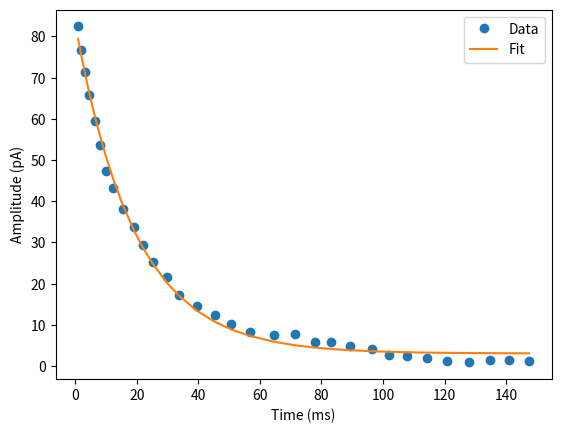

This chart was generated by the following Python code:
# ---
# jupyter:
#   jupytext:
#     formats: ipynb,py:percent
#     text_representation:
#       extension: .py
#       format_name: percent
#       format_version: '1.3'
#       jupytext_version: 1.19.3
#   kernelspec:
#     display_name: .venv
#     language: python
#     name: python3
# ---

# %%
import numpy as np
import matplotlib.pyplot as plt
from scipy.optimize import curve_fit

# data from Sanculi 2019, Fig 16F
raw_data = """
0.9558534806753762, 82.43226566444157
2.0463342121501036, 76.63992819879955
3.3477309698771442, 71.45565714926796
4.5453525551130305, 65.86582150670333
6.417793234980646, 59.561900488023795
8.064172322881017, 53.56369551803445
9.934930162113648, 47.36130588433275
12.43507039883323, 43.18617826891793
15.394065182027251, 37.99349301621136
19.113142985359286, 33.609132215179216
21.946485667807256, 29.33079037415157
25.21848880910977, 25.25326751556628
29.811521848880904, 21.473607449374548
33.63774050597408, 17.29174847141976
39.54002355976888, 14.520670892466484
45.43052672911875, 12.460313008358114
50.77018006394793, 10.30122847366355
56.76950692769394, 8.34184102765468
64.6272507993493, 7.591294104448309
71.4769731306445, 7.65804678296967
77.80613675884892, 5.7985078813036495
82.99826106467717, 5.873674762999954
89.31227912716666, 4.927918326134531
96.39647725360408, 4.181298031076466
102.05755314971671, 2.629718965613975
107.91776518763672, 2.396926011106764
114.1145453525551, 1.8578560610310362
120.64284512256688, 1.3171032703203167
127.94300779716158, 0.873955236439123
134.6738093902507, 1.4489257867280116
140.86049251135915, 1.5190441465193487
147.38542660010094, 1.181354125764308
"""

def convert_data(data):
    lines = data.strip().splitlines()
    return np.array([(float(line.split(",")[0]), float(line.split(",")[1])) for line in lines])

data = convert_data(raw_data)

# plot data, x is time in ms, y is amplitude in pA
if False:
    plt.plot(data[:, 0], data[:, 1])
    plt.xlabel("Time (ms)")
    plt.ylabel("Amplitude (pA)")
    plt.show()

# fit a curve to the data
from scipy.optimize import curve_fit

# define the curve, exponential decay
def curve(x, scale, tau, offset):
    return scale * np.exp(-x / tau) + offset

# fit the curve
curve_fit(curve, data[:, 0], data[:, 1])

# plot the curve
plt.plot(data[:, 0], data[:, 1], marker="o", linestyle="", label="Data")
plt.plot(data[:, 0], curve(data[:, 0], *curve_fit(curve, data[:, 0], data[:, 1])[0]), label="Fit")
plt.xlabel("Time (ms)")
plt.ylabel("Amplitude (pA)")
plt.legend()
plt.show()

# print the fit parameters
results = curve_fit(curve, data[:, 0], data[:, 1])[0]
print(f"scale: {results[0]} pA")
print(f"tau: {results[1]} ms")
print(f"offset: {results[2]} pA")

# %%
